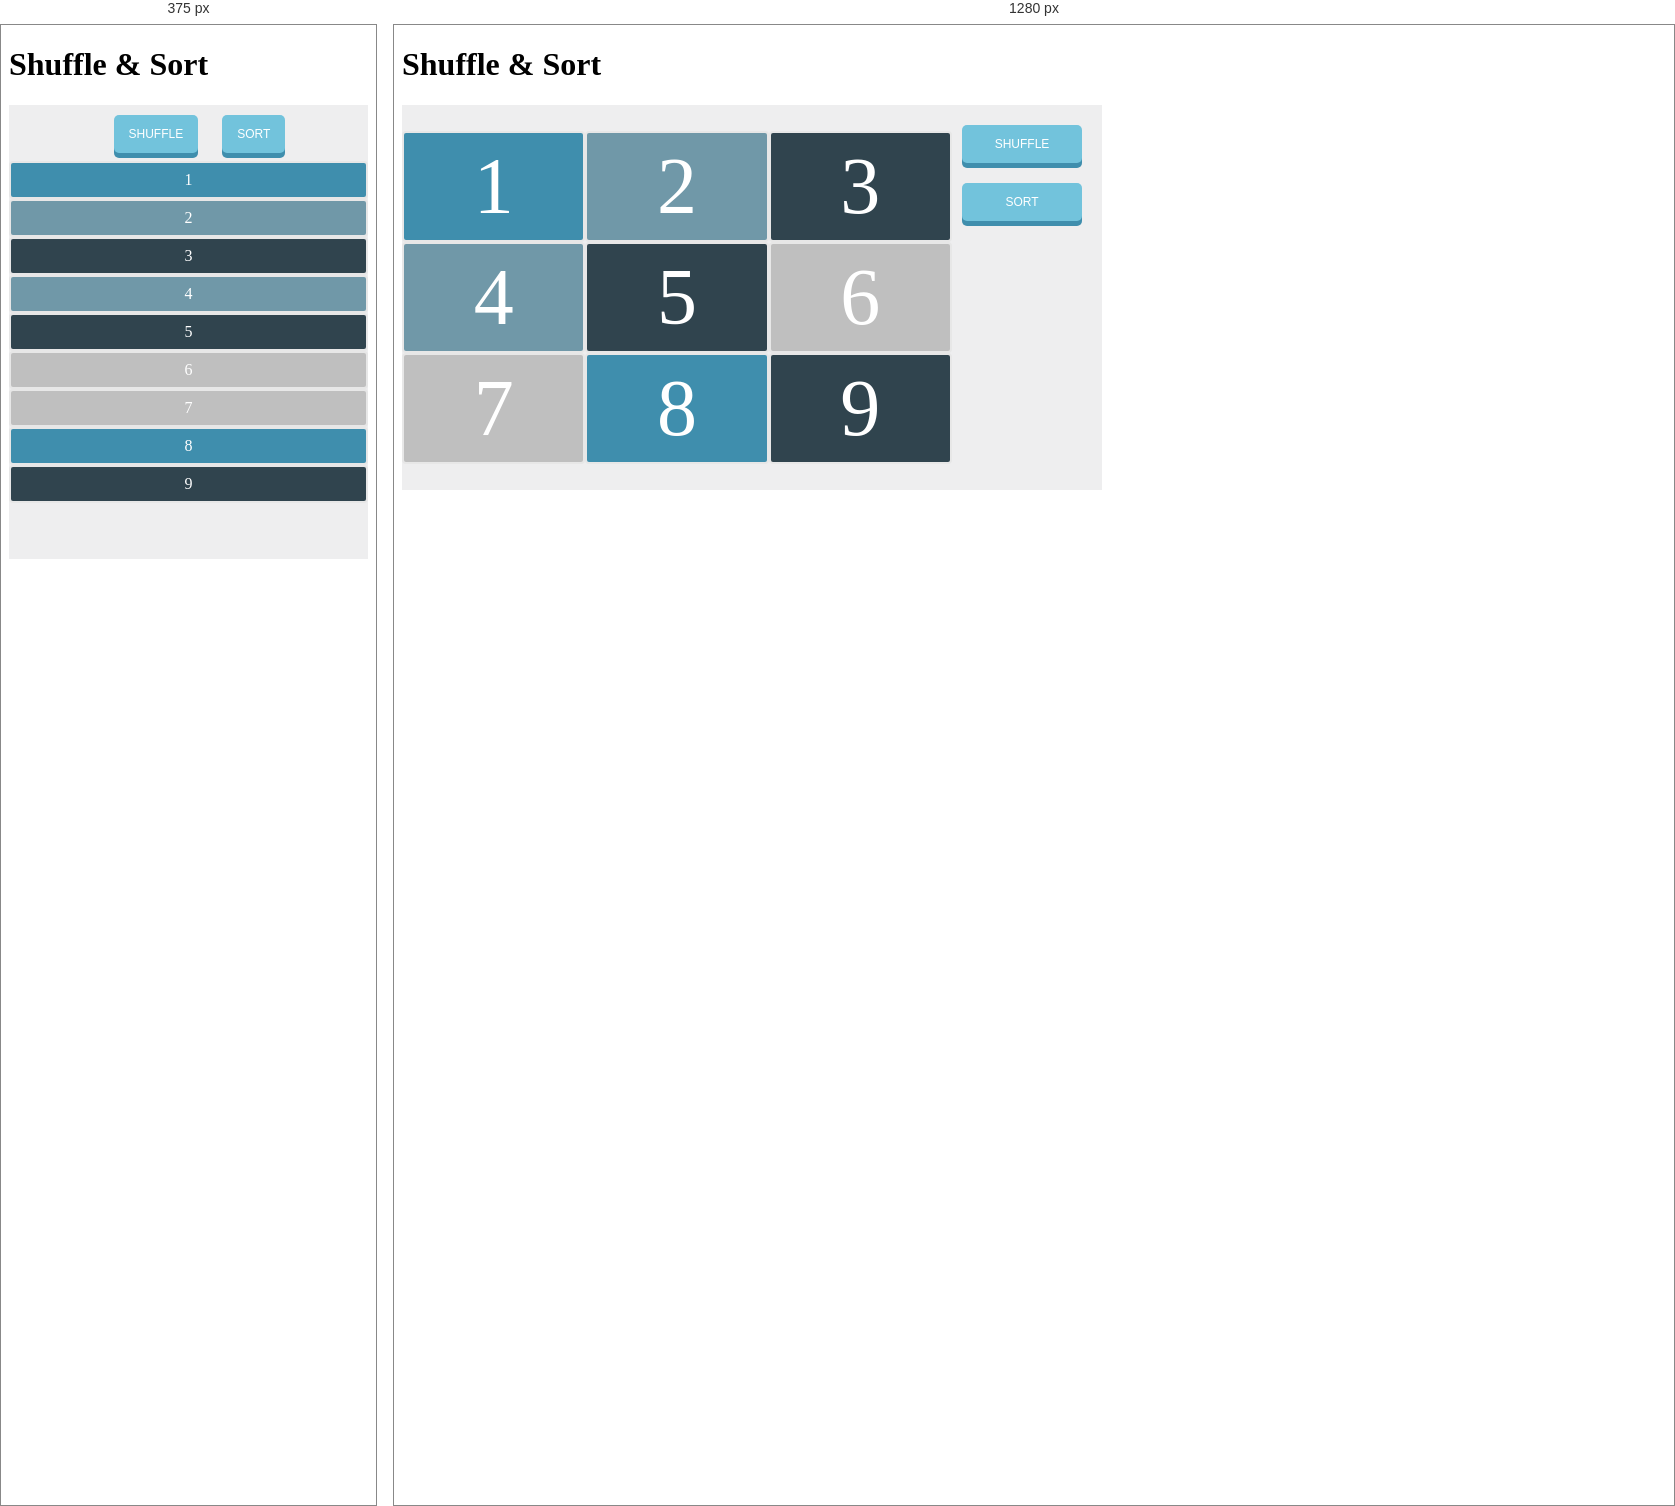
Rendered at 375 px and 1280 px, left to right.

<!-- file: index.html -->
<!DOCTYPE html>
<html>
    <head>
        <meta charset="utf-8">
        <title>Algonomy Problem</title>
        <meta name="description" content="Problem | Manash Ranjan Khamari">
        <meta name="viewport" content="width=device-width,initial-scale=1.0">
        <link rel="stylesheet" href="./css/style.css"> 
        <script type="text/javascript" src="./js/script.js" defer></script>
    </head>
    <body>
        <h1>Shuffle & Sort</h1>
        <div class="containers">
            <div class="container">
                <ul class="cards">
                    <li class="card c1">1</li>
                    <li class="card c2">2</li>
                    <li class="card c3">3</li>
                    <li class="card c2">4</li>
                    <li class="card c3">5</li>
                    <li class="card c4">6</li>
                    <li class="card c4">7</li>
                    <li class="card c1">8</li>
                    <li class="card c3">9</li>
                </ul>
            </div>
            <div class="container floating">
                <button class="btn" onclick="shuffle()">SHUFFLE</button>
                <button class="btn" onclick="sort()">SORT</button>
            </div>
        </div>
    </body>
</html>

/* @media block from style.css */
@media only screen and (max-width: 480px) {
    .containers {
        padding: 40px 0;
    }

    .cards {
        grid-template-columns: repeat(1, 1fr);
    }

    .floating {
        position: absolute;
        top: 80px;
        left: calc(50% - 85px);
    }
}

/* @media block from style.css */
@media only screen and (min-width: 480px) {
    .containers {
        width: 700px;
        display: grid;
        grid-template-columns:550px 150px;
    }
    .card {
        font-size: 80px;
    }
    .btn {
        width: 80%;
    }
}